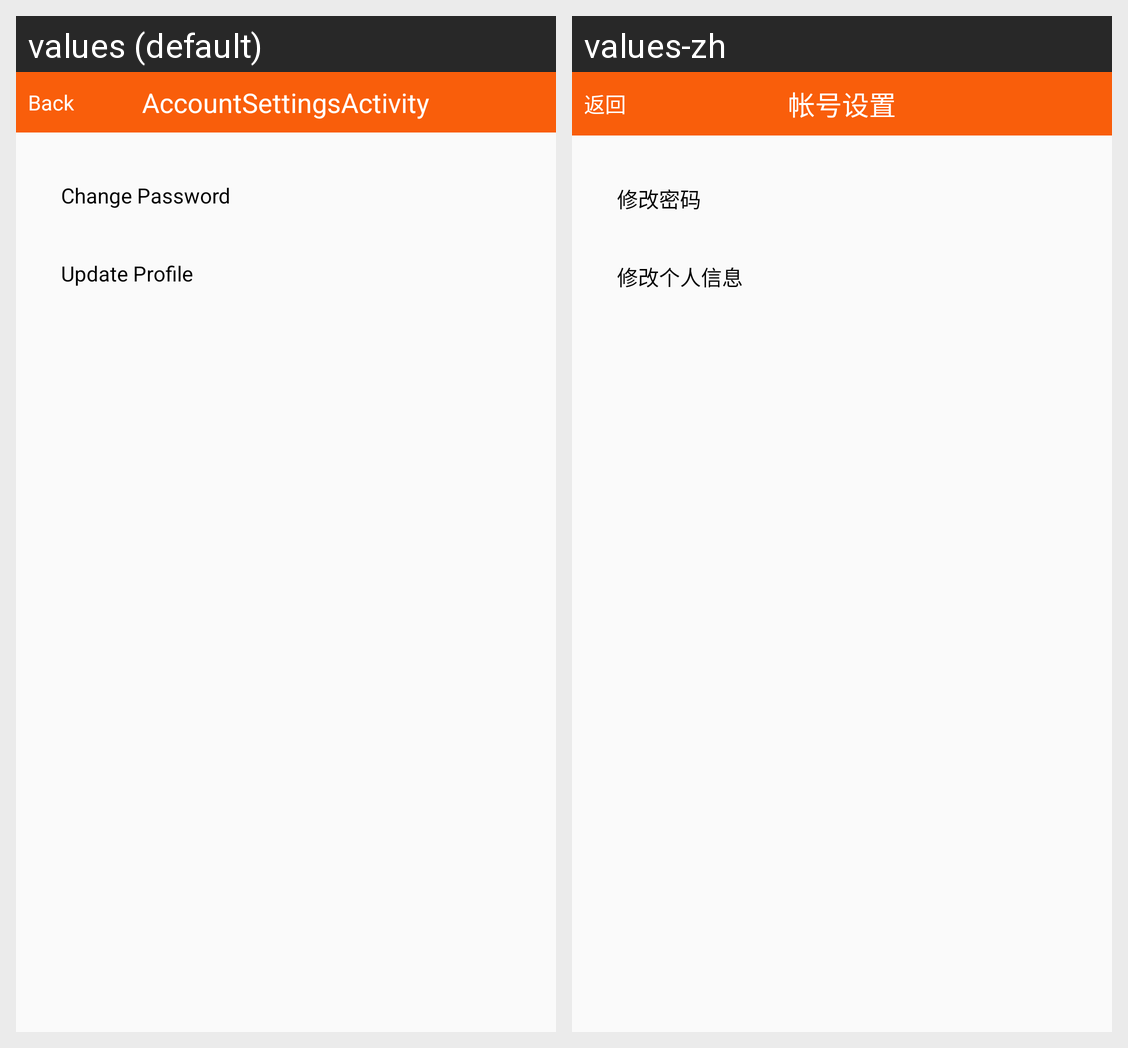

Translations of the strings shown on this Android screen, per locale in the grid:
Android screen res/layout/activity_account_settings.xml rendered under 2 locales, left to right: values (default), values-zh. Device: Nexus 5 (rendered at 1080×1920; each locale shown at half size, 540×960, under a caption strip naming it); theme AppMainTheme.
Strings drawn on this screen, with the default value and each locale's value (text and hints the layout hard-codes, and strings that could not be matched under every locale, appear in the picture but are not listed):

btn_activity_back
  values: Back
  values-zh: 返回

tv_settings_item_change_pwd
  values: Change Password
  values-zh: 修改密码

tv_settings_item_update_info
  values: Update Profile
  values-zh: 修改个人信息
